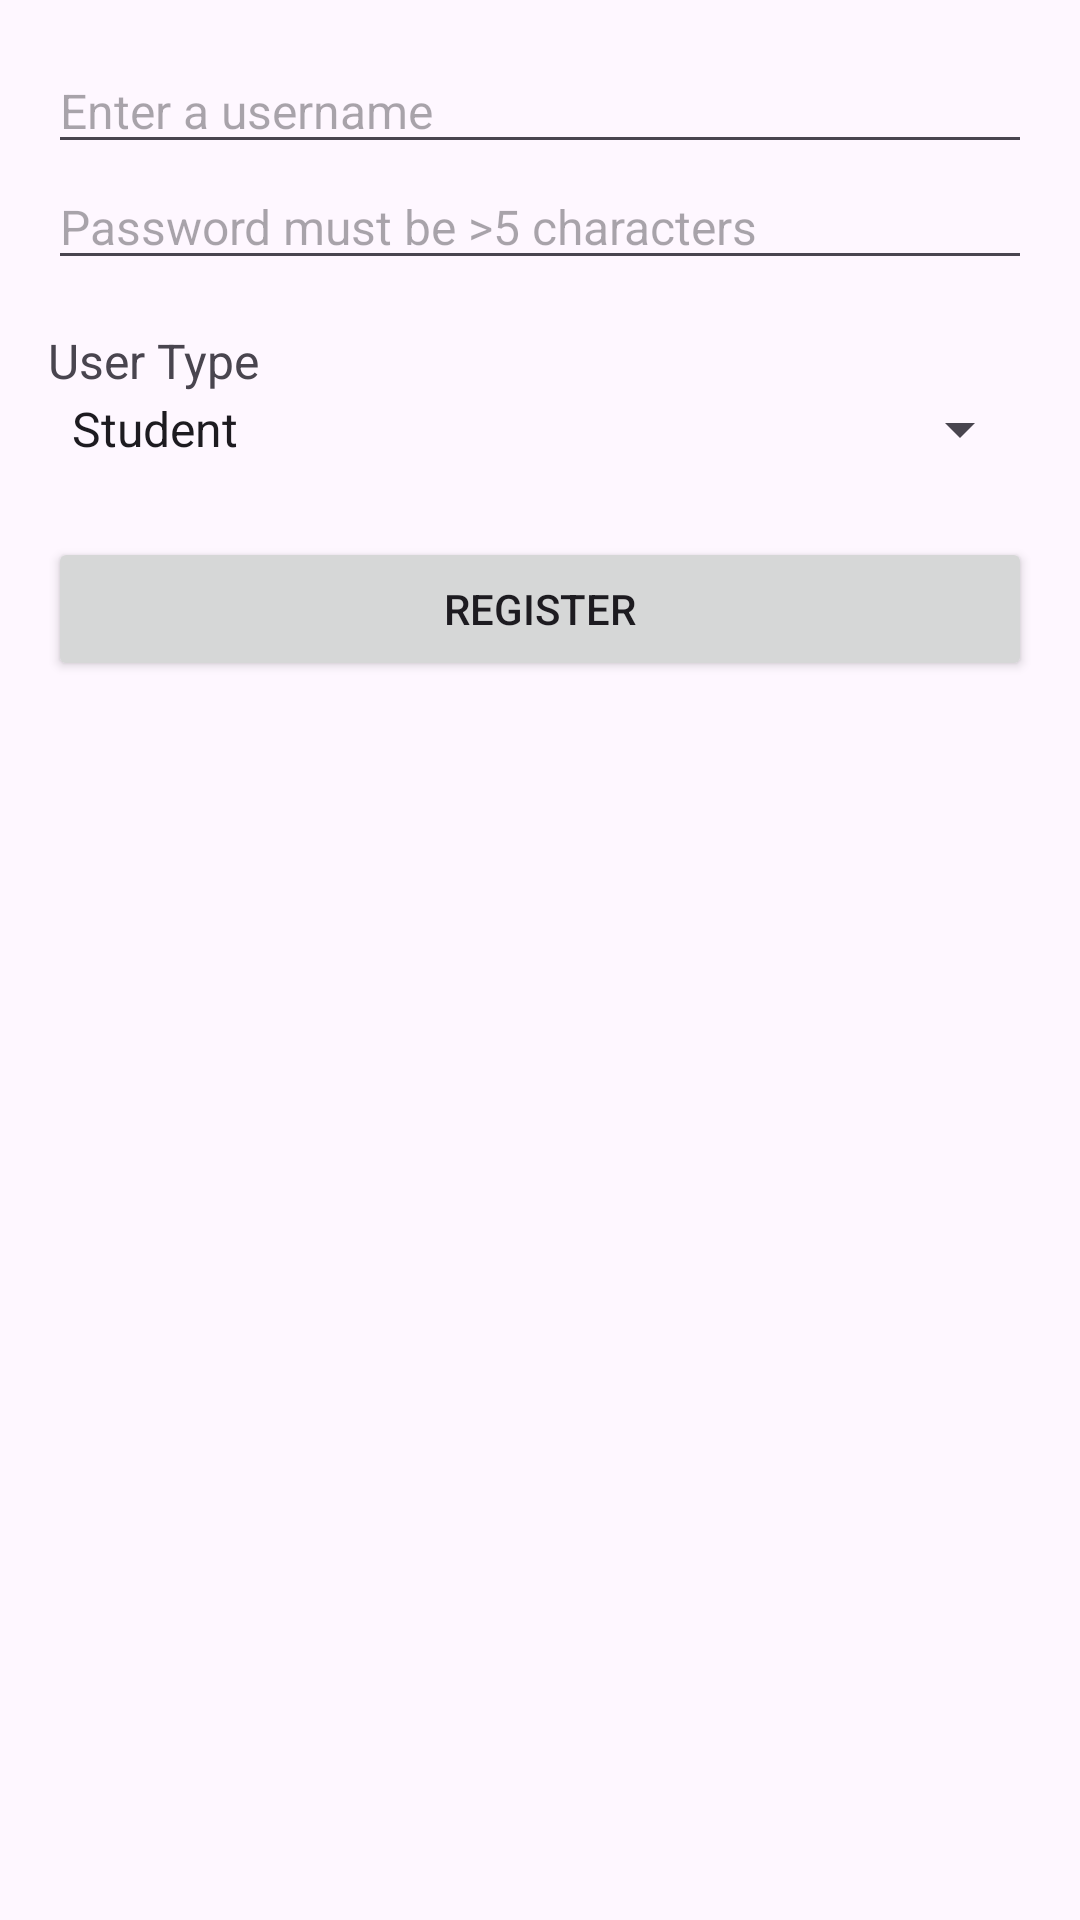

Produce the Android XML layout that renders to this screen, including the resource entries it uses.
<!-- AndroidManifest.xml: application theme Theme.C196 -->
<!-- res/layout/activity_registration.xml -->
<?xml version="1.0" encoding="utf-8"?>
<ScrollView xmlns:android="http://schemas.android.com/apk/res/android"
xmlns:app="http://schemas.android.com/apk/res-auto"
xmlns:tools="http://schemas.android.com/tools"
android:id="@+id/main"
android:layout_width="match_parent"
android:layout_height="match_parent"
tools:context=".registration.RegistrationActivity"
android:padding="16dp">

<LinearLayout
    android:layout_width="match_parent"
    android:layout_height="wrap_content"
    android:orientation="vertical">

    
    <TextView
        android:id="@+id/userIdLabel"
        android:layout_width="match_parent"
        android:layout_height="wrap_content"
        android:text="User ID: (auto-generated)"
        android:textSize="16sp"
        android:visibility="gone" />

    
    <EditText
        android:id="@+id/usernameEditText"
        android:layout_width="match_parent"
        android:layout_height="wrap_content"
        android:hint="Enter a username"
        android:inputType="textPersonName"
        android:textSize="16sp" />

    
    <EditText
        android:id="@+id/passwordEditText"
        android:layout_width="match_parent"
        android:layout_height="wrap_content"
        android:hint="Password must be >5 characters"
        android:inputType="textPassword"
        android:textSize="16sp" />

    
    <TextView
        android:layout_width="match_parent"
        android:layout_height="wrap_content"
        android:text="User Type"
        android:textSize="16sp"
        android:layout_marginTop="16dp" />

    <Spinner
        android:id="@+id/userTypeSpinner"
        android:layout_width="match_parent"
        android:layout_height="wrap_content"
        android:entries="@array/user_types"
        android:textSize="16sp" />

    
    <TextView
        android:id="@+id/studentIdLabel"
        android:layout_width="match_parent"
        android:layout_height="wrap_content"
        android:text="Student ID: (auto-generated)"
        android:textSize="16sp"
        android:visibility="gone"
        android:layout_marginTop="16dp" />

    
    <TextView
        android:id="@+id/adminPermissionsLabel"
        android:layout_width="match_parent"
        android:layout_height="wrap_content"
        android:text="Admin Permissions"
        android:textSize="16sp"
        android:visibility="gone"
        android:layout_marginTop="16dp" />

    <Spinner
        android:id="@+id/adminPermissionsSpinner"
        android:layout_width="match_parent"
        android:layout_height="wrap_content"
        android:entries="@array/admin_permissions"
        android:textSize="16sp"
        android:visibility="gone" />

    
    <Button
        android:id="@+id/registerButton"
        android:layout_width="match_parent"
        android:layout_height="wrap_content"
        android:text="Register"
        android:layout_marginTop="24dp" />
</LinearLayout>
</ScrollView>
<!-- resources referenced by this layout -->
<resources>
  <string-array name="admin_permissions">
          <item>Yes</item>
          <item>No</item>
      </string-array>
  <string-array name="user_types">
          <item>Student</item>
          <item>Admin</item>
      </string-array>
  <style name="Theme.C196" parent="Base.Theme.C196" />
  <style name="Base.Theme.C196" parent="Theme.Material3.DayNight">
          <item name="colorPrimary">@color/purple</item>
          <item name="colorPrimaryDark">#392361</item>
          <item name="colorAccent">#FF8BC34A</item>
      </style>
  <color name="purple">#673AB7</color>
</resources>
